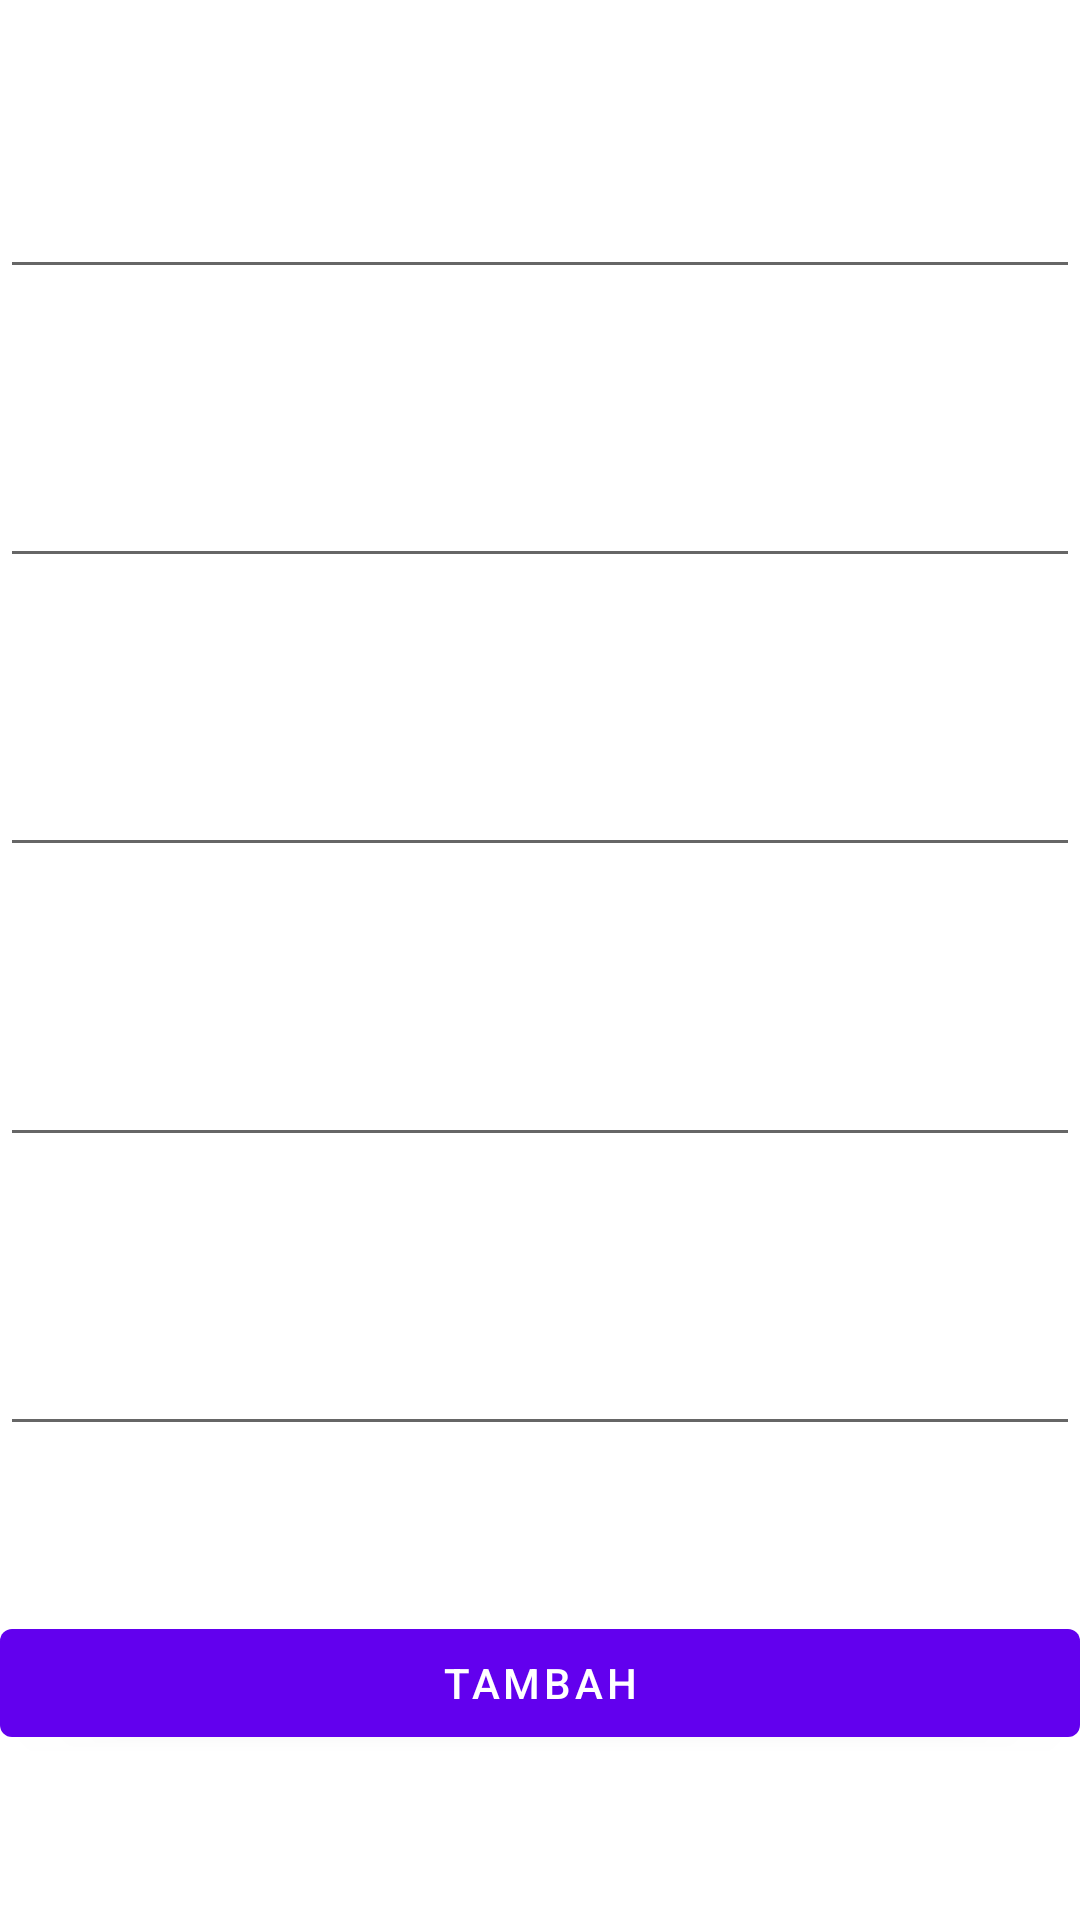

Here is an Android app screen rendered from its layout file. Give the layout XML and the strings, colors and styles it references.
<!-- AndroidManifest.xml: application theme Theme.InventarisKTI -->
<!-- res/layout/fragment_add_data.xml -->
<?xml version="1.0" encoding="utf-8"?>
<androidx.constraintlayout.widget.ConstraintLayout xmlns:android="http://schemas.android.com/apk/res/android"
    xmlns:app="http://schemas.android.com/apk/res-auto"
    xmlns:tools="http://schemas.android.com/tools"
    android:layout_width="match_parent"
    android:layout_height="match_parent"
    tools:context=".home.AddDataFragment">

    <EditText
        android:id="@+id/et_barcode"
        android:layout_width="match_parent"
        android:layout_height="wrap_content"
        app:layout_constraintBottom_toTopOf="@id/et_spec"
        app:layout_constraintEnd_toEndOf="parent"
        app:layout_constraintStart_toStartOf="parent"
        app:layout_constraintTop_toTopOf="parent" />

    <EditText
        android:id="@+id/et_spec"
        android:layout_width="match_parent"
        android:layout_height="wrap_content"
        app:layout_constraintBottom_toTopOf="@id/et_location"
        app:layout_constraintEnd_toEndOf="parent"
        app:layout_constraintStart_toStartOf="parent"
        app:layout_constraintTop_toBottomOf="@id/et_barcode" />

    <EditText
        android:id="@+id/et_location"
        android:layout_width="match_parent"
        android:layout_height="wrap_content"
        app:layout_constraintBottom_toTopOf="@id/et_pic"
        app:layout_constraintEnd_toEndOf="parent"
        app:layout_constraintStart_toStartOf="parent"
        app:layout_constraintTop_toBottomOf="@id/et_spec" />

    <EditText
        android:id="@+id/et_pic"
        android:layout_width="match_parent"
        android:layout_height="wrap_content"
        app:layout_constraintBottom_toTopOf="@id/et_condition"
        app:layout_constraintEnd_toEndOf="parent"
        app:layout_constraintStart_toStartOf="parent"
        app:layout_constraintTop_toBottomOf="@id/et_location" />

    <EditText
        android:id="@+id/et_condition"
        android:layout_width="match_parent"
        android:layout_height="wrap_content"
        app:layout_constraintBottom_toTopOf="@id/btn_add_data"
        app:layout_constraintEnd_toEndOf="parent"
        app:layout_constraintStart_toStartOf="parent"
        app:layout_constraintTop_toBottomOf="@id/et_pic" />

    <com.google.android.material.button.MaterialButton
        android:id="@+id/btn_add_data"
        android:layout_width="match_parent"
        android:layout_height="wrap_content"
        android:text="Tambah"
        app:layout_constraintBottom_toBottomOf="parent"
        app:layout_constraintEnd_toEndOf="parent"
        app:layout_constraintStart_toStartOf="parent"
        app:layout_constraintTop_toBottomOf="@id/et_condition" />

</androidx.constraintlayout.widget.ConstraintLayout>
<!-- resources referenced by this layout -->
<resources>
  <style name="Theme.InventarisKTI" parent="Theme.MaterialComponents.DayNight.DarkActionBar">
          
          <item name="colorPrimary">@color/purple_500</item>
          <item name="colorPrimaryVariant">@color/purple_700</item>
          <item name="colorOnPrimary">@color/white</item>
          
          <item name="colorSecondary">@color/teal_200</item>
          <item name="colorSecondaryVariant">@color/teal_700</item>
          <item name="colorOnSecondary">@color/black</item>
          
          <item name="android:statusBarColor" tools:targetApi="l">?attr/colorPrimaryVariant</item>
          
      </style>
  <color name="purple_500">#FF6200EE</color>
  <color name="purple_700">#FF3700B3</color>
  <color name="white">#FFFFFFFF</color>
  <color name="teal_200">#FF03DAC5</color>
  <color name="teal_700">#FF018786</color>
  <color name="black">#FF000000</color>
</resources>
